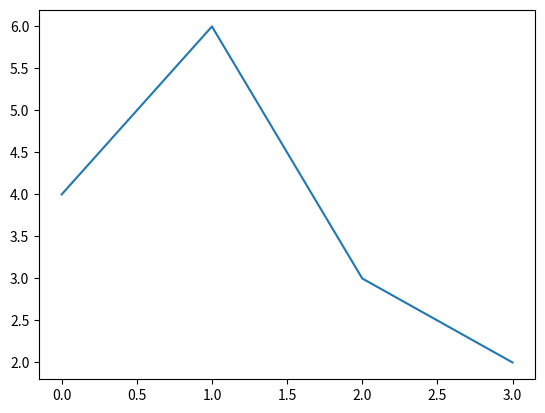

Write the Python code that produced this figure.
import matplotlib.pyplot as plt

plt.plot([4, 6, 3, 2])